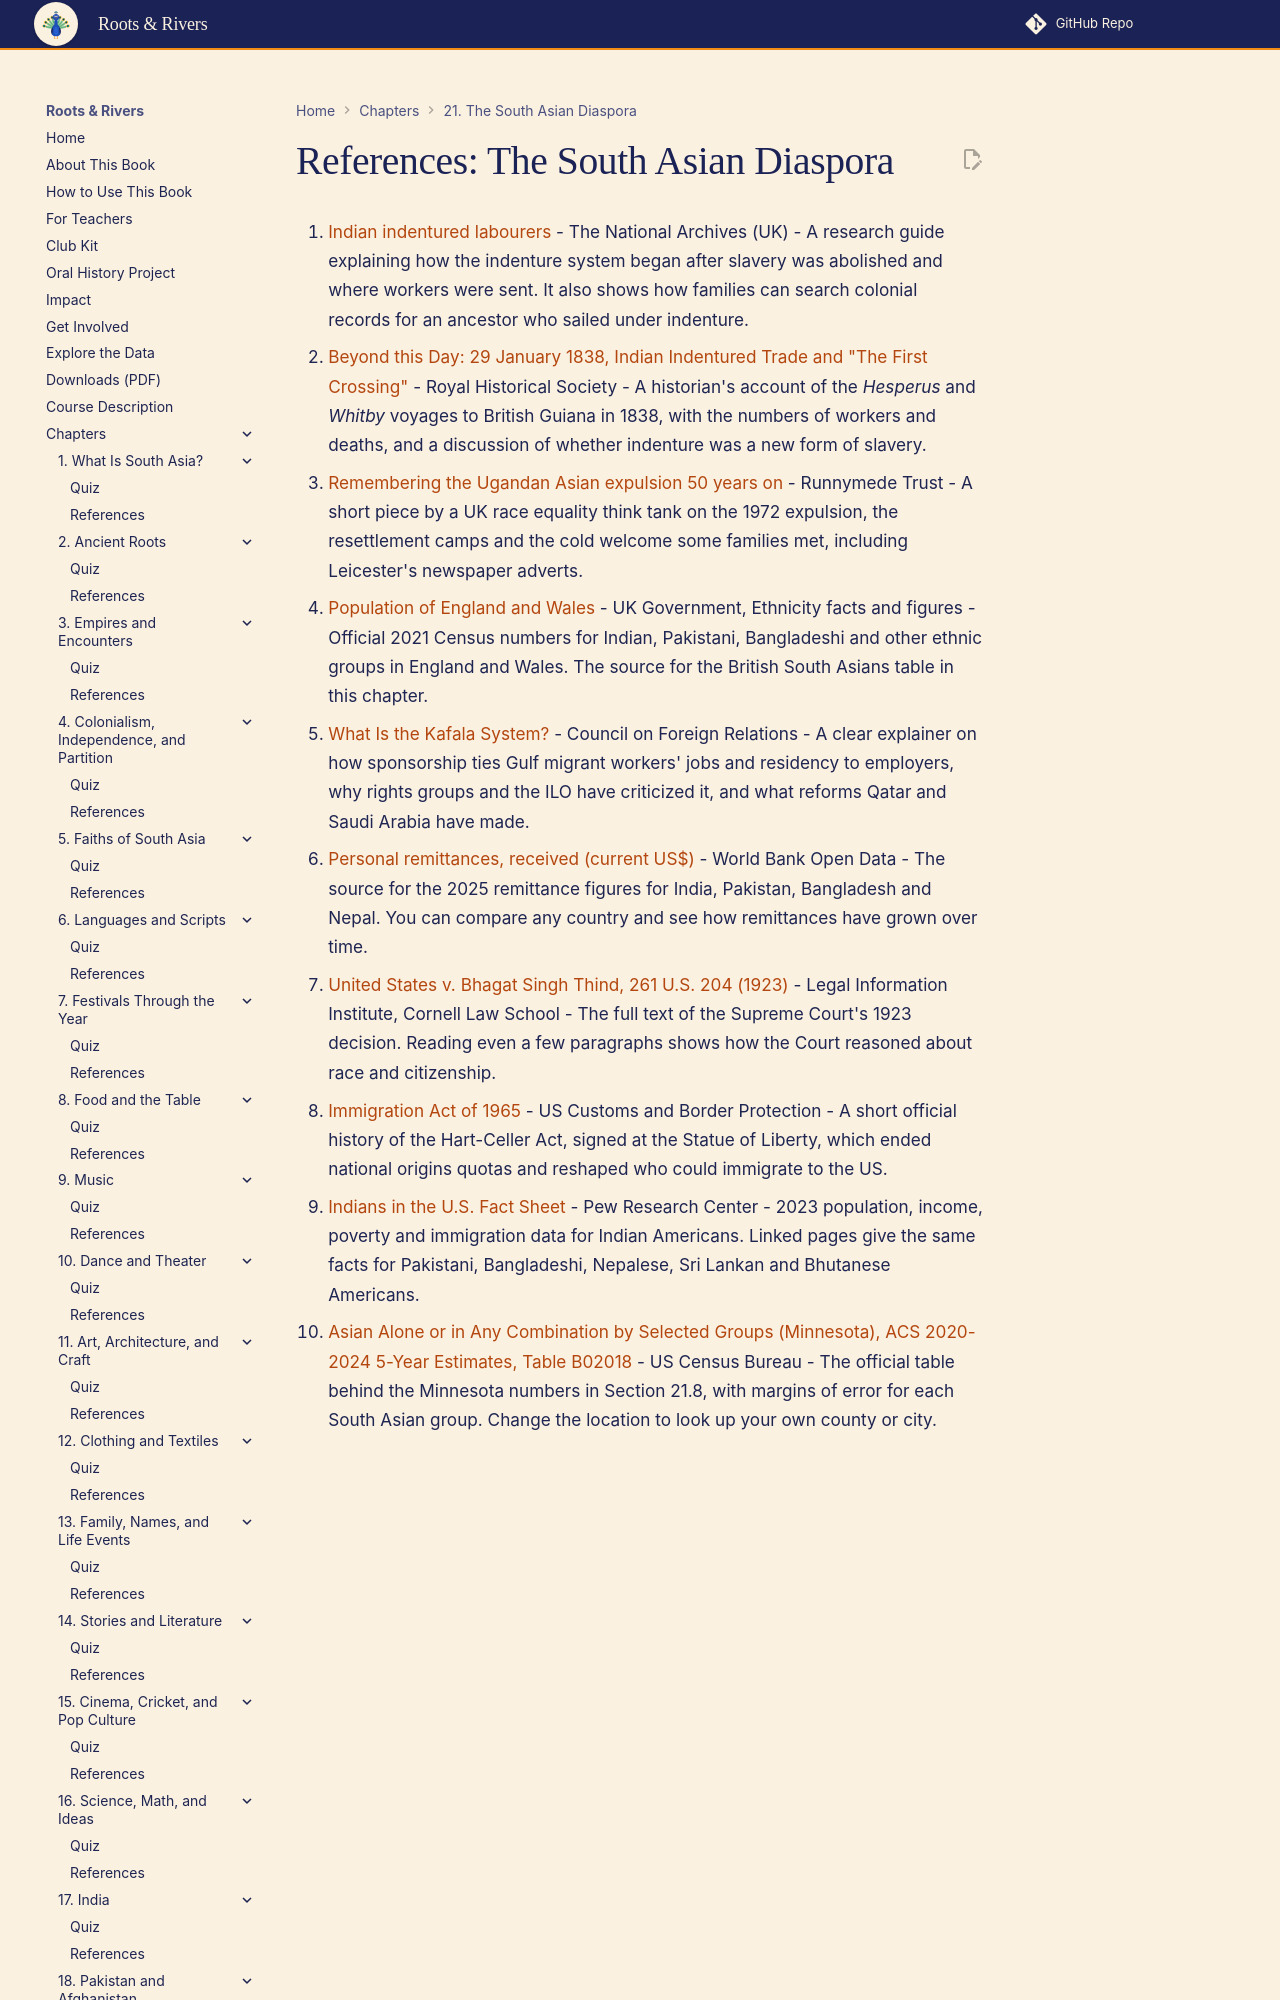

repository: aaryavvatts-lab/south-asian-culture-textbook · page: chapters/21-the-diaspora/references/index.html · generator: mkdocs

---
title: "References: The South Asian Diaspora"
description: "Curated readings and sources for Chapter 21."
---

# References: The South Asian Diaspora

1. [Indian indentured labourers](https://www.nationalarchives.gov.uk/help-with-your-research/research-guides/indian-indentured-labourers/) - The National Archives (UK) - A research guide explaining how the indenture system began after slavery was abolished and where workers were sent. It also shows how families can search colonial records for an ancestor who sailed under indenture.

2. [Beyond this Day: 29 January 1838, Indian Indentured Trade and "The First Crossing"](https://blog.royalhistsoc.org/2020/01/29/beyond-this-day-29-january-1838-indian-indentured-trade-and-the-first-crossing/) - Royal Historical Society - A historian's account of the *Hesperus* and *Whitby* voyages to British Guiana in 1838, with the numbers of workers and deaths, and a discussion of whether indenture was a new form of slavery.

3. [Remembering the Ugandan Asian expulsion 50 years on](https://runnymedetrust.org/blog/remembering-the-ugandan-asian-expulsion-50-years-on) - Runnymede Trust - A short piece by a UK race equality think tank on the 1972 expulsion, the resettlement camps and the cold welcome some families met, including Leicester's newspaper adverts.

4. [Population of England and Wales](https://www.ethnicity-facts-figures.service.gov.uk/uk-population-by-ethnicity/national-and-regional-populations/population-of-england-and-wales/latest/) - UK Government, Ethnicity facts and figures - Official 2021 Census numbers for Indian, Pakistani, Bangladeshi and other ethnic groups in England and Wales. The source for the British South Asians table in this chapter.
